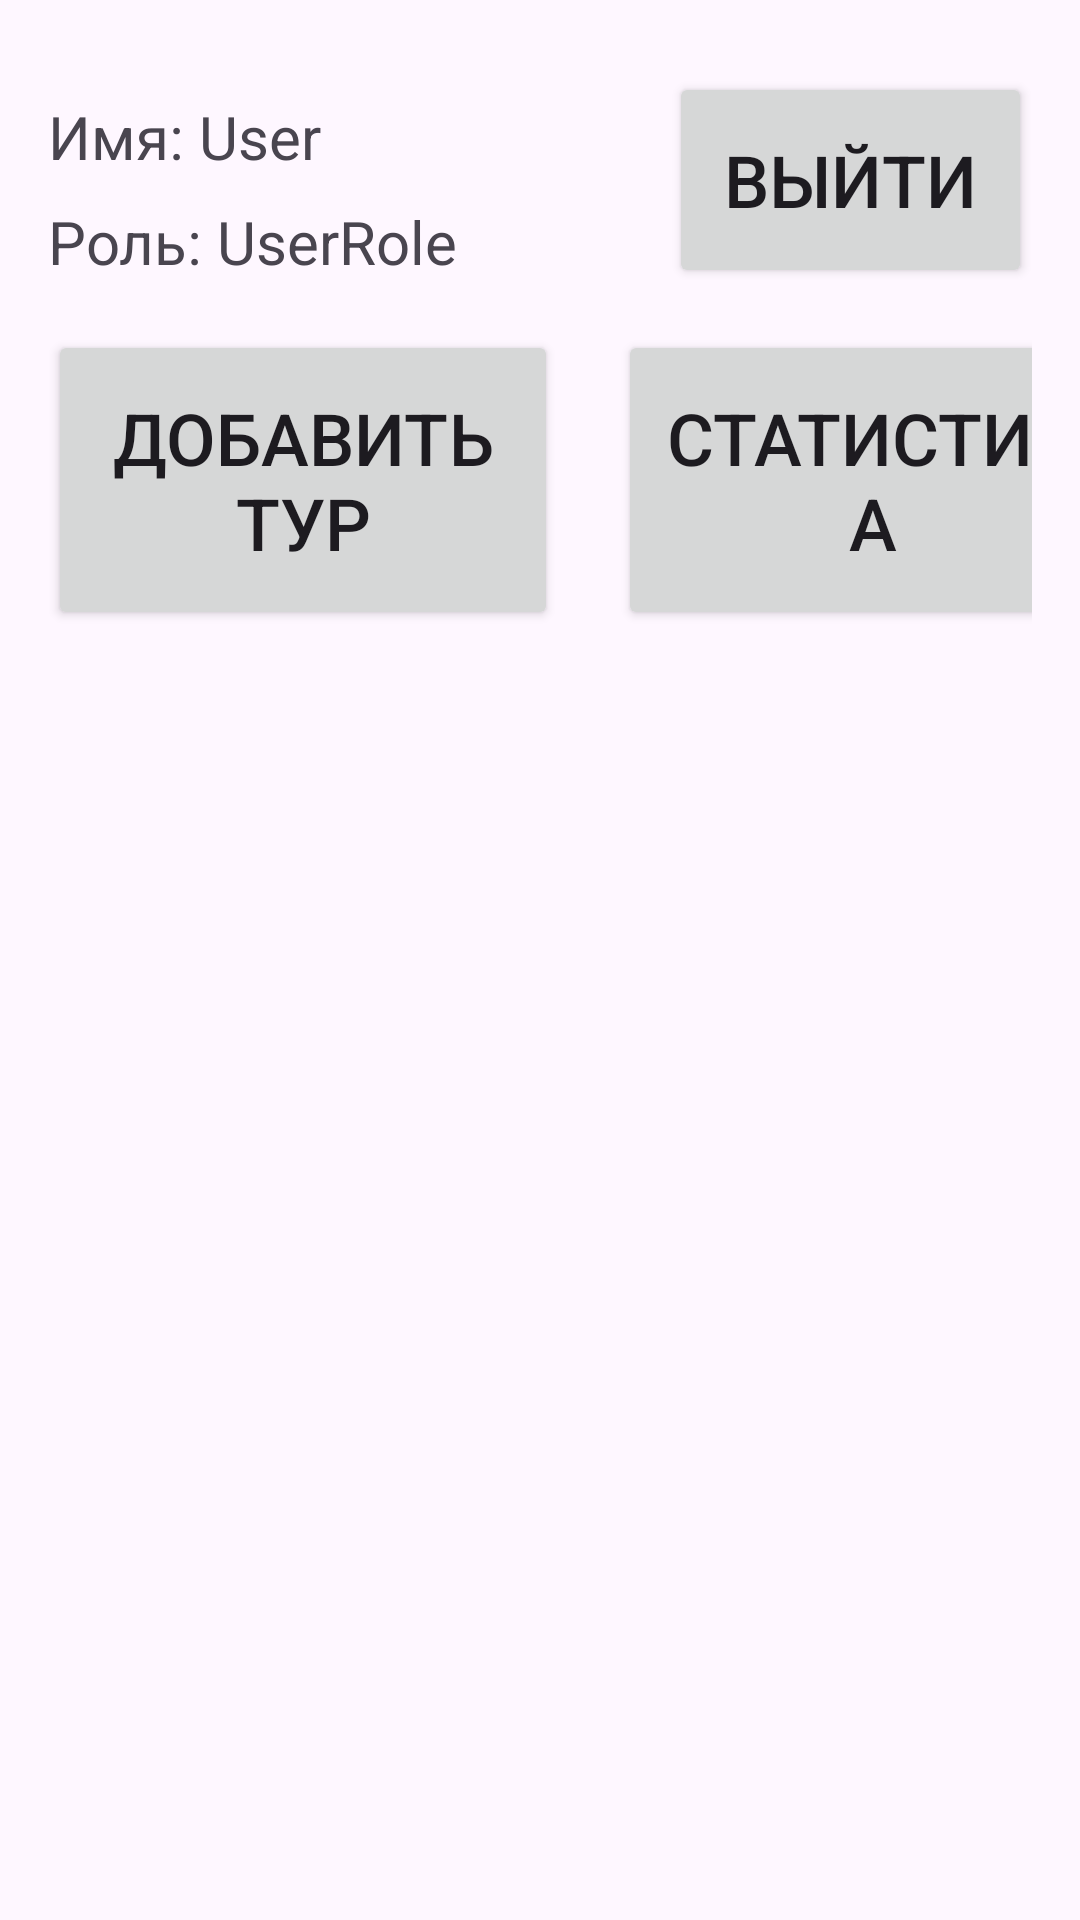

Android layout source for this screen:
<!-- AndroidManifest.xml: application theme Theme.TourAgency -->
<!-- res/layout/activity_tours.xml -->
<?xml version="1.0" encoding="utf-8"?>
<androidx.constraintlayout.widget.ConstraintLayout xmlns:android="http://schemas.android.com/apk/res/android"
    android:layout_width="match_parent"
    android:layout_height="match_parent"
    xmlns:app="http://schemas.android.com/apk/res-auto"
    android:id="@+id/toursContainer"
    android:padding="16dp">

    
    <TextView
        android:id="@+id/tvUserName"
        android:layout_width="wrap_content"
        android:layout_height="wrap_content"
        android:layout_marginTop="16dp"
        android:text="Имя: User"
        android:textSize="20sp"
        app:layout_constraintStart_toStartOf="parent"
        app:layout_constraintTop_toTopOf="parent" />

    <TextView
        android:id="@+id/tvUserRole"
        android:layout_width="wrap_content"
        android:layout_height="wrap_content"
        android:layout_marginTop="8dp"
        android:text="Роль: UserRole"
        android:textSize="20sp"
        app:layout_constraintStart_toStartOf="parent"
        app:layout_constraintTop_toBottomOf="@+id/tvUserName" />

    
    <Button
        android:id="@+id/btnAddTour"
        android:layout_width="170dp"
        android:layout_height="100dp"
        android:padding="10dp"
        android:text="Добавить тур"
        android:textSize="24sp"
        app:layout_constraintStart_toStartOf="parent"
        app:layout_constraintTop_toBottomOf="@+id/tvUserRole"
        android:layout_marginTop="16dp"/>

    
    <Button
        android:id="@+id/btnStat"
        android:layout_width="170dp"
        android:layout_height="100dp"
        android:layout_marginStart="20dp"
        android:padding="10dp"
        android:text="Статистика"
        android:textSize="24sp"
        app:layout_constraintStart_toEndOf="@id/btnAddTour"
        app:layout_constraintTop_toTopOf="@id/btnAddTour"/>

    
    <Button
        android:id="@+id/btnViewOrders"
        android:layout_width="170dp"
        android:layout_height="100dp"
        android:layout_marginStart="20dp"
        android:padding="10dp"
        android:text="Заказы клиентов"
        android:textSize="24sp"
        app:layout_constraintStart_toEndOf="@id/btnStat"
        app:layout_constraintTop_toTopOf="@id/btnAddTour" />

    

    

    <Button
        android:id="@+id/btnExit"
        android:layout_width="121dp"
        android:layout_height="72dp"
        android:layout_marginTop="8dp"
        android:padding="10dp"
        android:text="Выйти"
        android:textSize="24sp"
        app:layout_constraintEnd_toEndOf="parent"
        app:layout_constraintTop_toTopOf="parent" />

    <androidx.recyclerview.widget.RecyclerView
        android:id="@+id/recyclerViewTours"
        android:layout_width="match_parent"
        android:layout_height="0dp"
        app:layout_constraintBottom_toBottomOf="parent"
        app:layout_constraintEnd_toEndOf="parent"
        app:layout_constraintHorizontal_bias="0.0"
        app:layout_constraintStart_toStartOf="parent"
        app:layout_constraintTop_toBottomOf="@+id/btnViewOrders"
        app:layout_constraintVertical_bias="1.0" />

</androidx.constraintlayout.widget.ConstraintLayout>
<!-- resources referenced by this layout -->
<resources>
  <style name="Theme.TourAgency" parent="Base.Theme.TourAgency" />
  <style name="Base.Theme.TourAgency" parent="Theme.Material3.DayNight.NoActionBar">
          
          
      </style>
</resources>
